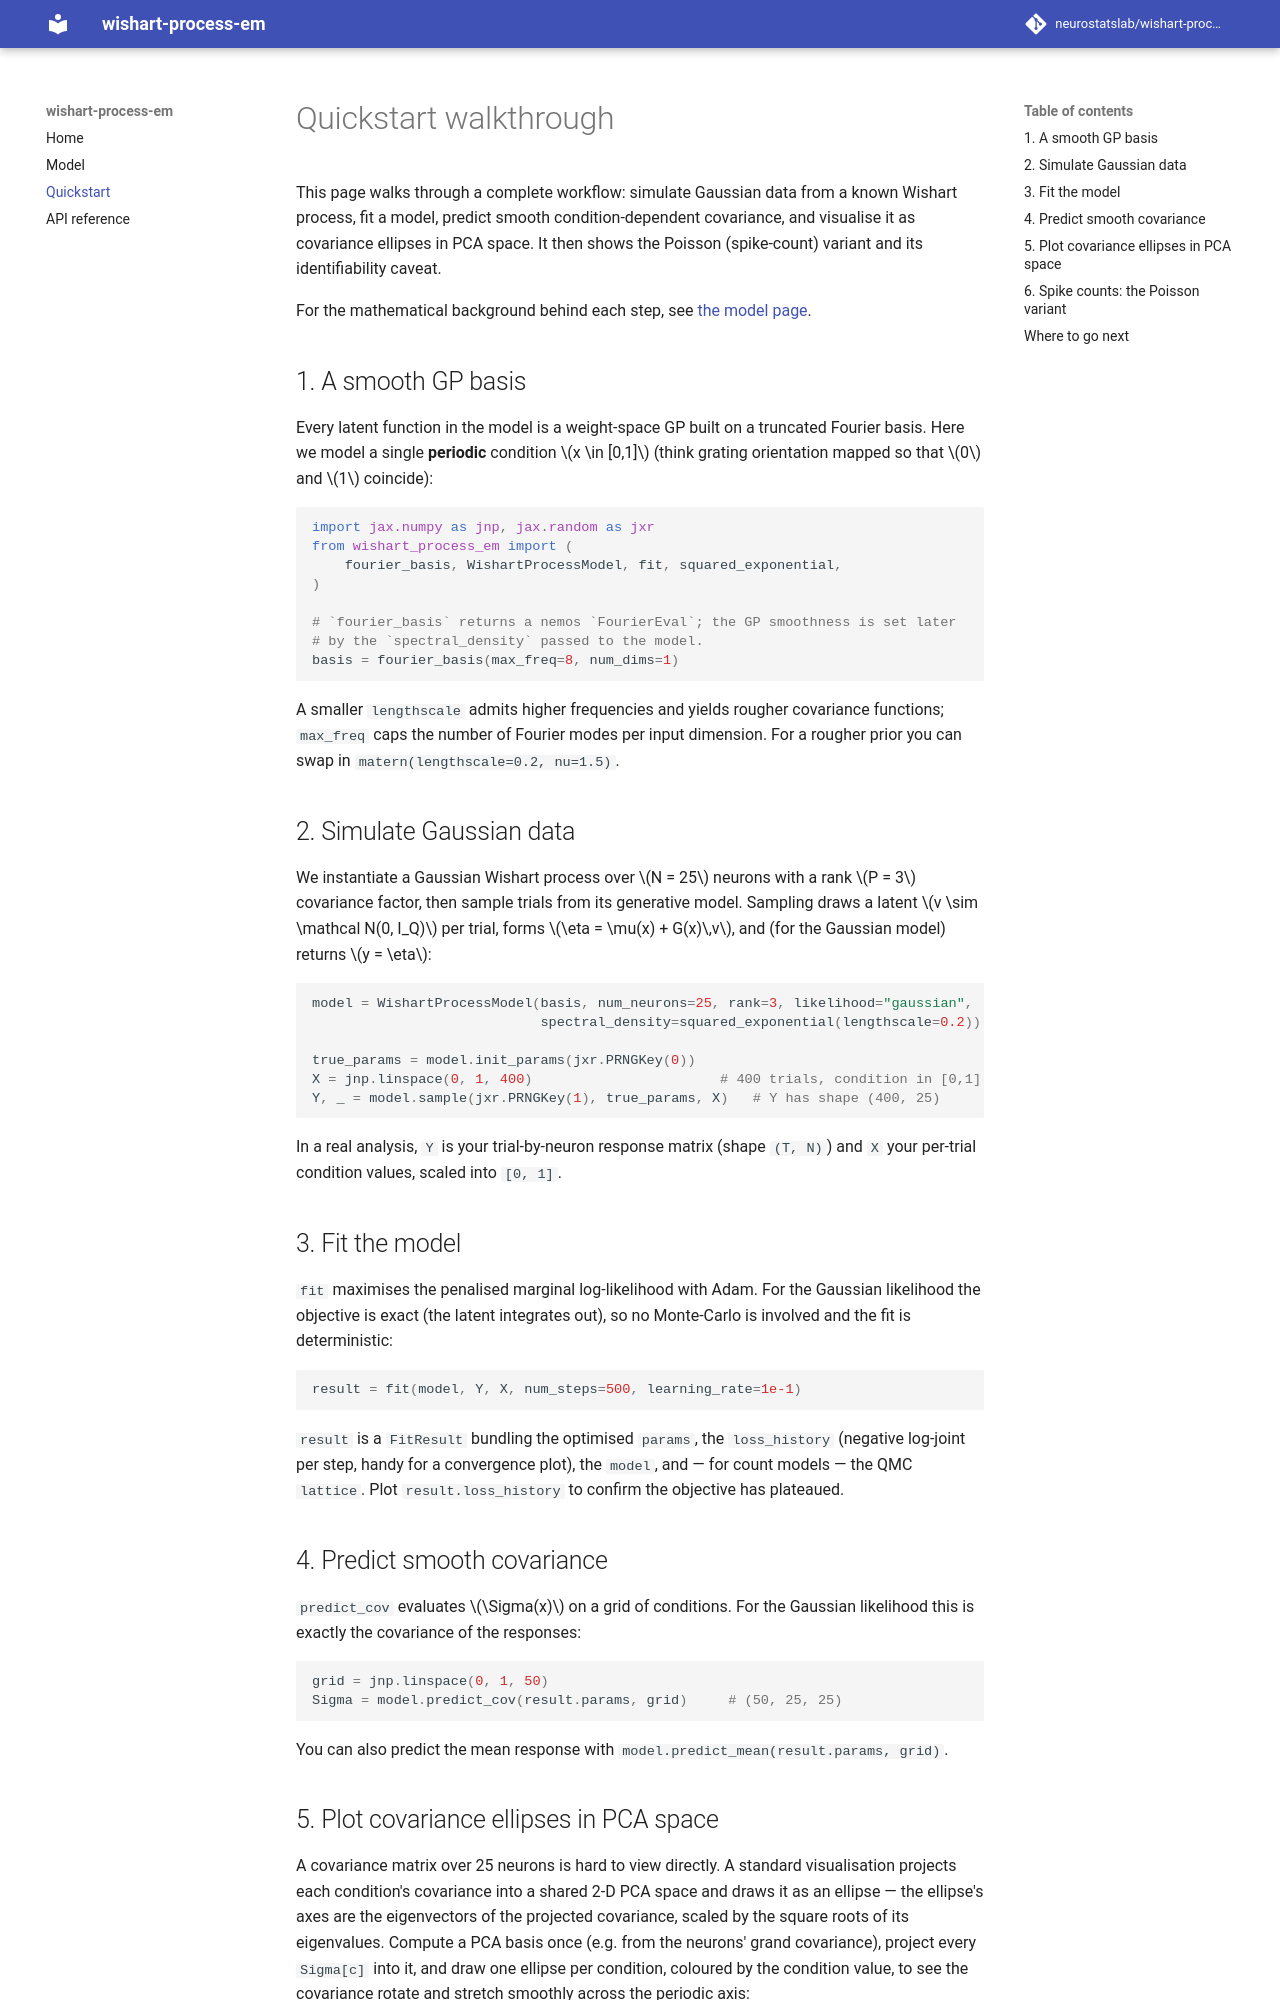

repository: neurostatslab/wishart-process-em · page: quickstart/index.html · generator: mkdocs

# Quickstart walkthrough

This page walks through a complete workflow: simulate Gaussian data from a known
Wishart process, fit a model, predict smooth condition-dependent covariance, and
visualise it as covariance ellipses in PCA space. It then shows the Poisson
(spike-count) variant and its identifiability caveat.

For the mathematical background behind each step, see [the model page](model.md).

## 1. A smooth GP basis

Every latent function in the model is a weight-space GP built on a truncated
Fourier basis. Here we model a single **periodic** condition $x \in [0,1]$ (think
grating orientation mapped so that $0$ and $1$ coincide):

```python
import jax.numpy as jnp, jax.random as jxr
from wishart_process_em import (
    fourier_basis, WishartProcessModel, fit, squared_exponential,
)

# `fourier_basis` returns a nemos `FourierEval`; the GP smoothness is set later
# by the `spectral_density` passed to the model.
basis = fourier_basis(max_freq=8, num_dims=1)
```

A smaller `lengthscale` admits higher frequencies and yields rougher covariance
functions; `max_freq` caps the number of Fourier modes per input dimension. For
a rougher prior you can swap in `matern(lengthscale=0.2, nu=1.5)`.

## 2. Simulate Gaussian data

We instantiate a Gaussian Wishart process over $N = 25$ neurons with a rank
$P = 3$ covariance factor, then sample trials from its generative model. Sampling
draws a latent $v \sim \mathcal N(0, I_Q)$ per trial, forms $\eta = \mu(x) +
G(x)\,v$, and (for the Gaussian model) returns $y = \eta$:

```python
model = WishartProcessModel(basis, num_neurons=25, rank=3, likelihood="gaussian",
                            spectral_density=squared_exponential(lengthscale=0.2))

true_params = model.init_params(jxr.PRNGKey(0))
X = jnp.linspace(0, 1, 400)                       # 400 trials, condition in [0,1]
Y, _ = model.sample(jxr.PRNGKey(1), true_params, X)   # Y has shape (400, 25)
```

In a real analysis, `Y` is your trial-by-neuron response matrix (shape `(T, N)`)
and `X` your per-trial condition values, scaled into `[0, 1]`.

## 3. Fit the model

`fit` maximises the penalised marginal log-likelihood with Adam. For the Gaussian
likelihood the objective is exact (the latent integrates out), so no Monte-Carlo
is involved and the fit is deterministic:

```python
result = fit(model, Y, X, num_steps=500, learning_rate=1e-1)
```

`result` is a `FitResult` bundling the optimised `params`, the `loss_history`
(negative log-joint per step, handy for a convergence plot), the `model`, and —
for count models — the QMC `lattice`. Plot `result.loss_history` to confirm the
objective has plateaued.

## 4. Predict smooth covariance

`predict_cov` evaluates $\Sigma(x)$ on a grid of conditions. For the Gaussian
likelihood this is exactly the covariance of the responses:

```python
grid = jnp.linspace(0, 1, 50)
Sigma = model.predict_cov(result.params, grid)     # (50, 25, 25)
```

You can also predict the mean response with `model.predict_mean(result.params,
grid)`.
